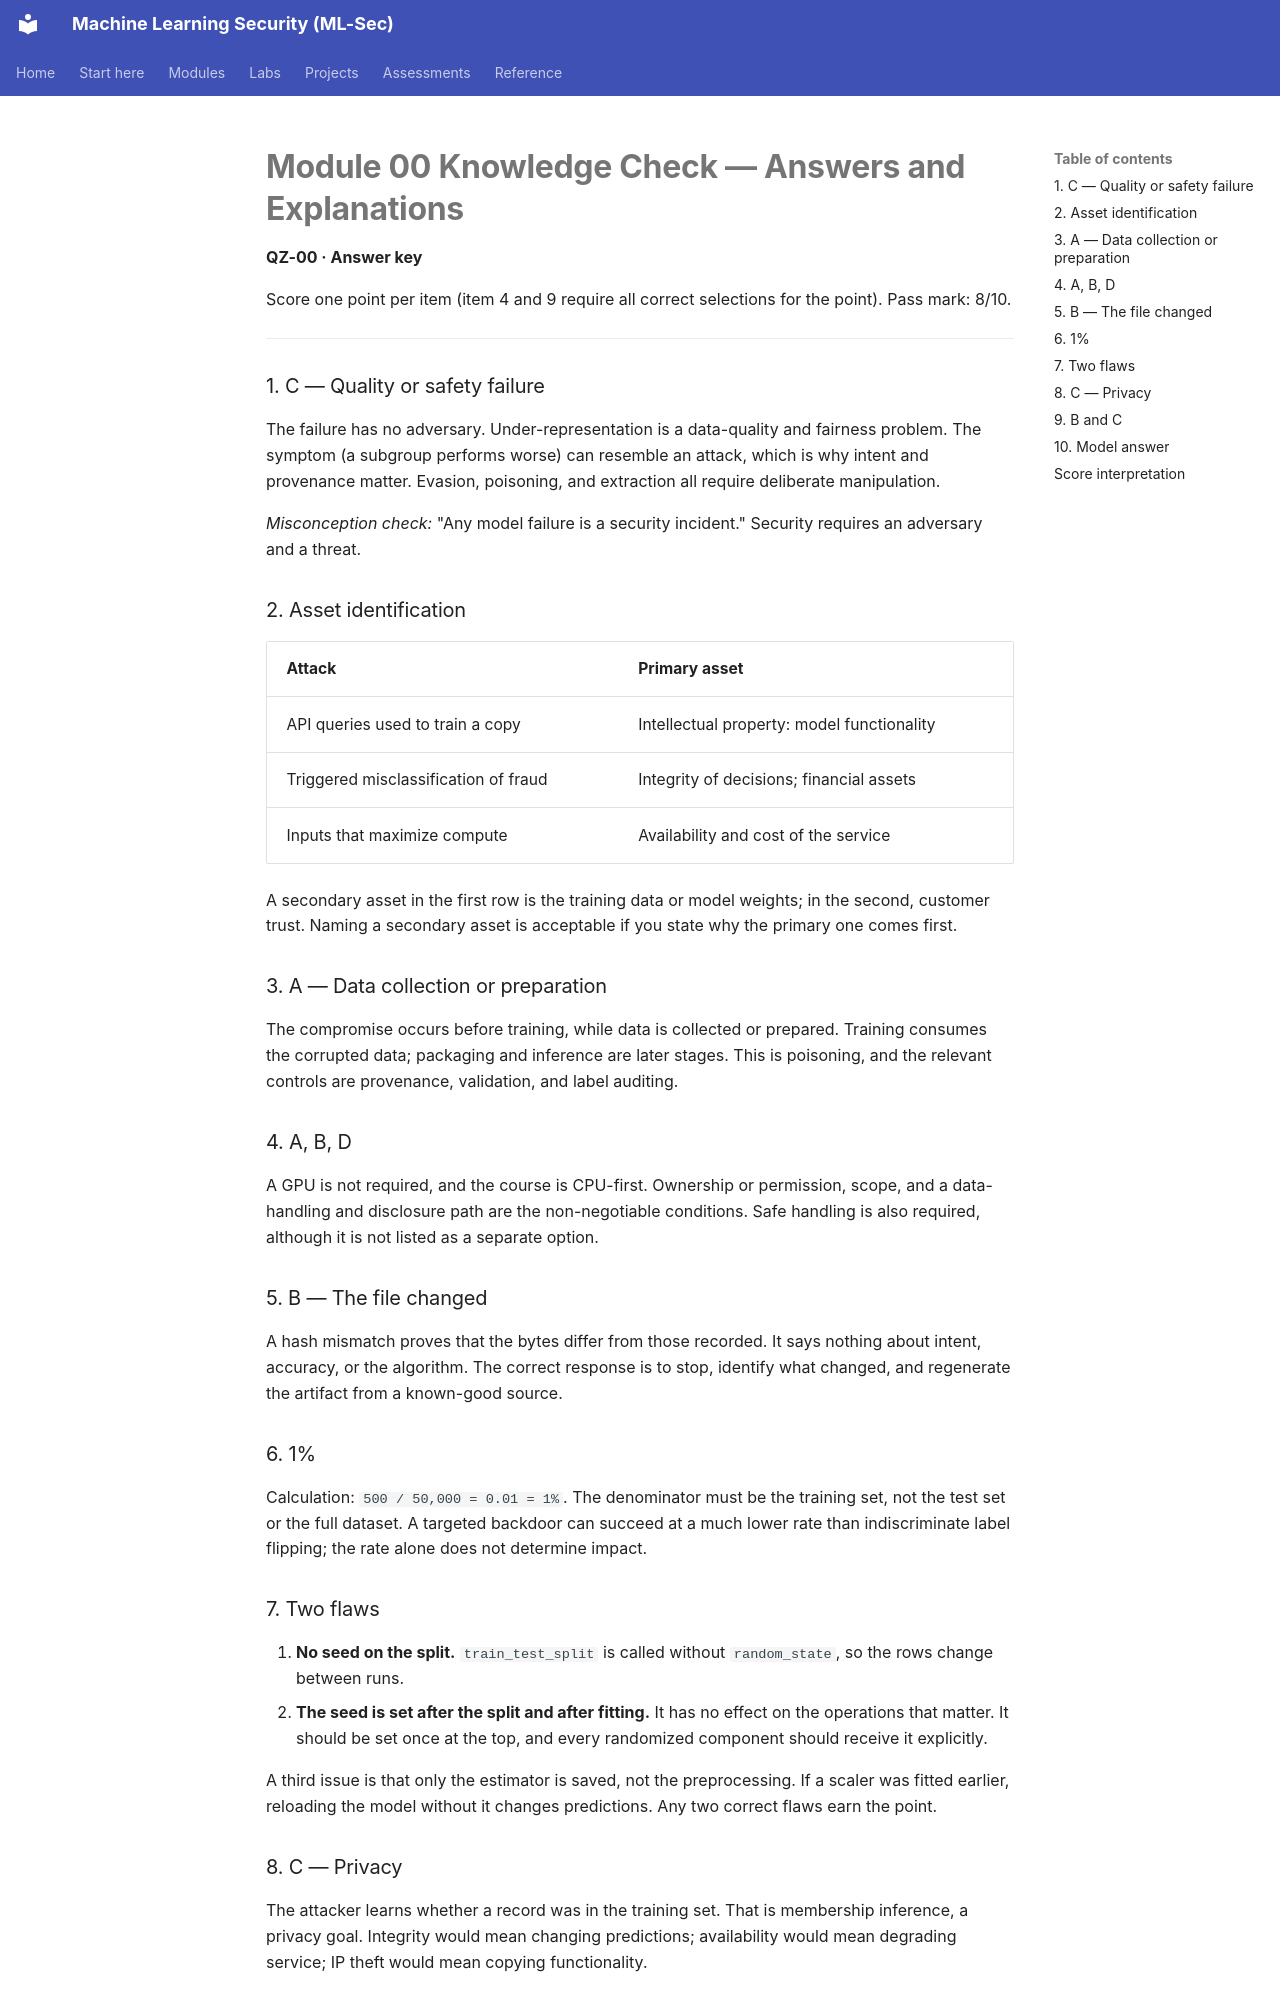

repository: nadeem-majeedch/MLSec · page: modules/m00-orientation/quiz-answers/index.html · generator: mkdocs

# Module 00 Knowledge Check — Answers and Explanations

**QZ-00 · Answer key**

Score one point per item (item 4 and 9 require all correct selections for the point). Pass mark: 8/10.

---

### 1. C — Quality or safety failure

The failure has no adversary. Under-representation is a data-quality and fairness problem. The symptom (a subgroup performs worse) can resemble an attack, which is why intent and provenance matter. Evasion, poisoning, and extraction all require deliberate manipulation.

*Misconception check:* "Any model failure is a security incident." Security requires an adversary and a threat.

### 2. Asset identification

| Attack | Primary asset |
|---|---|
| API queries used to train a copy | Intellectual property: model functionality |
| Triggered misclassification of fraud | Integrity of decisions; financial assets |
| Inputs that maximize compute | Availability and cost of the service |

A secondary asset in the first row is the training data or model weights; in the second, customer trust. Naming a secondary asset is acceptable if you state why the primary one comes first.

### 3. A — Data collection or preparation

The compromise occurs before training, while data is collected or prepared. Training consumes the corrupted data; packaging and inference are later stages. This is poisoning, and the relevant controls are provenance, validation, and label auditing.

### 4. A, B, D

A GPU is not required, and the course is CPU-first. Ownership or permission, scope, and a data-handling and disclosure path are the non-negotiable conditions. Safe handling is also required, although it is not listed as a separate option.

### 5. B — The file changed

A hash mismatch proves that the bytes differ from those recorded. It says nothing about intent, accuracy, or the algorithm. The correct response is to stop, identify what changed, and regenerate the artifact from a known-good source.

### 6. 1%

Calculation: `500 / 50,000 = 0.01 = 1%`. The denominator must be the training set, not the test set or the full dataset. A targeted backdoor can succeed at a much lower rate than indiscriminate label flipping; the rate alone does not determine impact.

### 7. Two flaws

1. **No seed on the split.** `train_test_split` is called without `random_state`, so the rows change between runs.
2. **The seed is set after the split and after fitting.** It has no effect on the operations that matter. It should be set once at the top, and every randomized component should receive it explicitly.

A third issue is that only the estimator is saved, not the preprocessing. If a scaler was fitted earlier, reloading the model without it changes predictions. Any two correct flaws earn the point.
